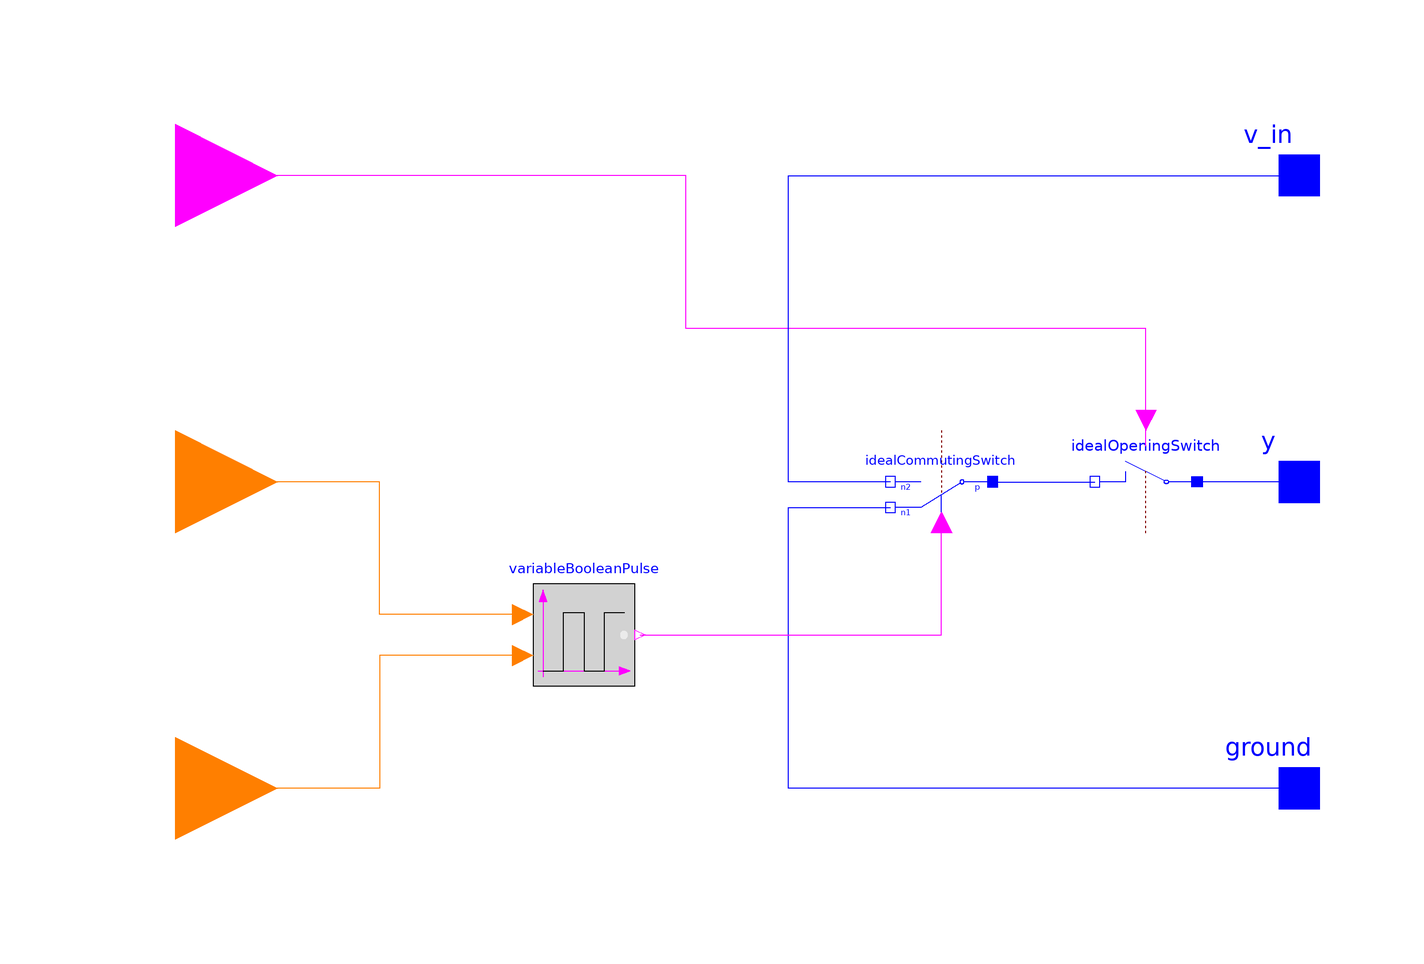

Above is the diagram view of the following Modelica model: its components placed by their Placement annotations and its connect equations drawn as lines.

model PinDriver

  Modelica.Blocks.Interfaces.BooleanInput isInput annotation (Placement(
        transformation(
        extent={{-20,-20},{20,20}},
        rotation=0,
        origin={-120,60})));
  Modelica.Electrical.Analog.Interfaces.Pin y
    annotation (Placement(transformation(extent={{90,-10},{110,10}})));
  Modelica.Electrical.Analog.Ideal.IdealOpeningSwitch idealOpeningSwitch(Goff=
       1e-9)
    annotation (Placement(transformation(extent={{-10,10},{10,-10}},
        rotation=180,
        origin={70,0})));
  Modelica.Electrical.Analog.Ideal.IdealCommutingSwitch idealCommutingSwitch
    annotation (Placement(transformation(extent={{40,10},{20,-10}})));
  VariableBooleanPulse variableBooleanPulse
    annotation (Placement(transformation(extent={{-50,-40},{-30,-20}})));
  Modelica.Blocks.Interfaces.IntegerInput pulseWidth
    "Pulse width in milliseconds"
    annotation (Placement(transformation(extent={{-140,-80},{-100,-40}})));
  Modelica.Blocks.Interfaces.IntegerInput pulsePeriod
    "Pulse time in milliseconds"
    annotation (Placement(transformation(extent={{-140,-20},{-100,20}})));
  Modelica.Electrical.Analog.Interfaces.Pin ground
    annotation (Placement(transformation(extent={{90,-70},{110,-50}})));
  Modelica.Electrical.Analog.Interfaces.PositivePin v_in
    "Positive pin (potential p.v > n.v for positive voltage drop v)"
    annotation (Placement(transformation(extent={{90,50},{110,70}})));
equation
  connect(idealOpeningSwitch.control, isInput) annotation (Line(points={{70,7},{
          70,30},{-20,30},{-20,60},{-120,60}}, color={255,0,255}));
  connect(y, idealOpeningSwitch.p)
    annotation (Line(points={{100,0},{80,0}}, color={0,0,255}));
  connect(idealCommutingSwitch.p, idealOpeningSwitch.n)
    annotation (Line(points={{40,0},{60,0}}, color={0,0,255}));
  connect(variableBooleanPulse.width, pulseWidth) annotation (Line(points={{-52,
          -34},{-80,-34},{-80,-60},{-120,-60}}, color={255,127,0}));
  connect(variableBooleanPulse.period, pulsePeriod) annotation (Line(points={{
          -52,-26},{-80,-26},{-80,0},{-120,0}}, color={255,127,0}));
  connect(idealCommutingSwitch.n2, v_in)
    annotation (Line(points={{20,0},{0,0},{0,60},{100,60}}, color={0,0,255}));
  connect(ground, idealCommutingSwitch.n1) annotation (Line(points={{100,-60},{
          0,-60},{0,-5},{20,-5}}, color={0,0,255}));
  connect(variableBooleanPulse.y, idealCommutingSwitch.control)
    annotation (Line(points={{-29,-30},{30,-30},{30,-8}}, color={255,0,255}));
  annotation (Icon(coordinateSystem(preserveAspectRatio=false), graphics={
                                         Rectangle(
          extent={{-100,100},{100,-100}},
          fillColor={210,210,210},
          lineThickness=5.0,
          fillPattern=FillPattern.Solid,
          borderPattern=BorderPattern.Raised)}),                 Diagram(
        coordinateSystem(preserveAspectRatio=false)));
end PinDriver;